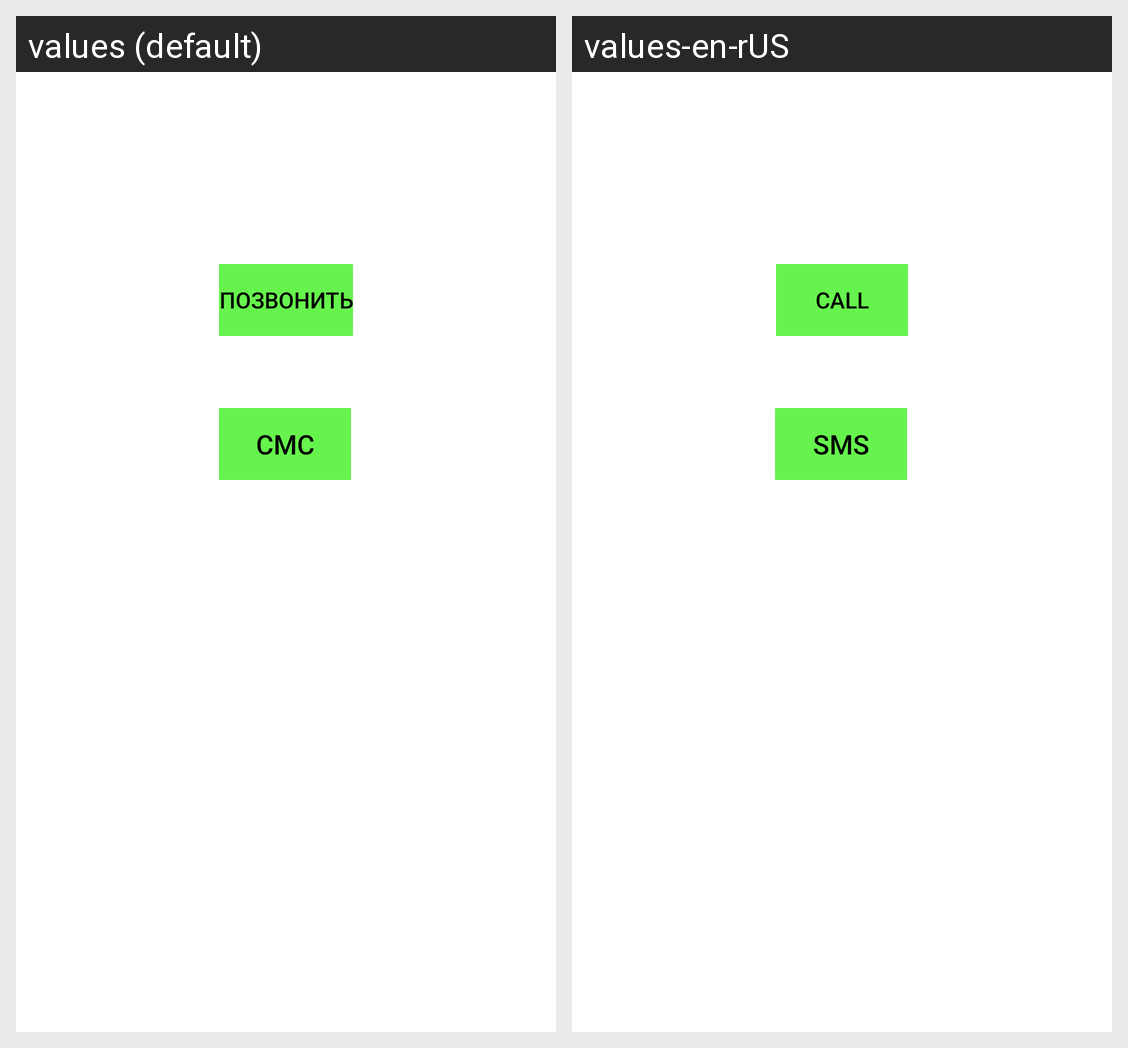

Strings drawn on this Android screen and how each of the app's shown locales translates them:
Android screen res/layout/activity_main.xml rendered under 2 locales, left to right: values (default), values-en-rUS. Device: Nexus 5 (rendered at 1080×1920; each locale shown at half size, 540×960, under a caption strip naming it); theme Theme.SOSButton.
Strings drawn on this screen, with the default value and each locale's value (text and hints the layout hard-codes, and strings that could not be matched under every locale, appear in the picture but are not listed):

call
  values: Позвонить
  values-en-rUS: Call

sms
  values: СМС
  values-en-rUS: SMS
